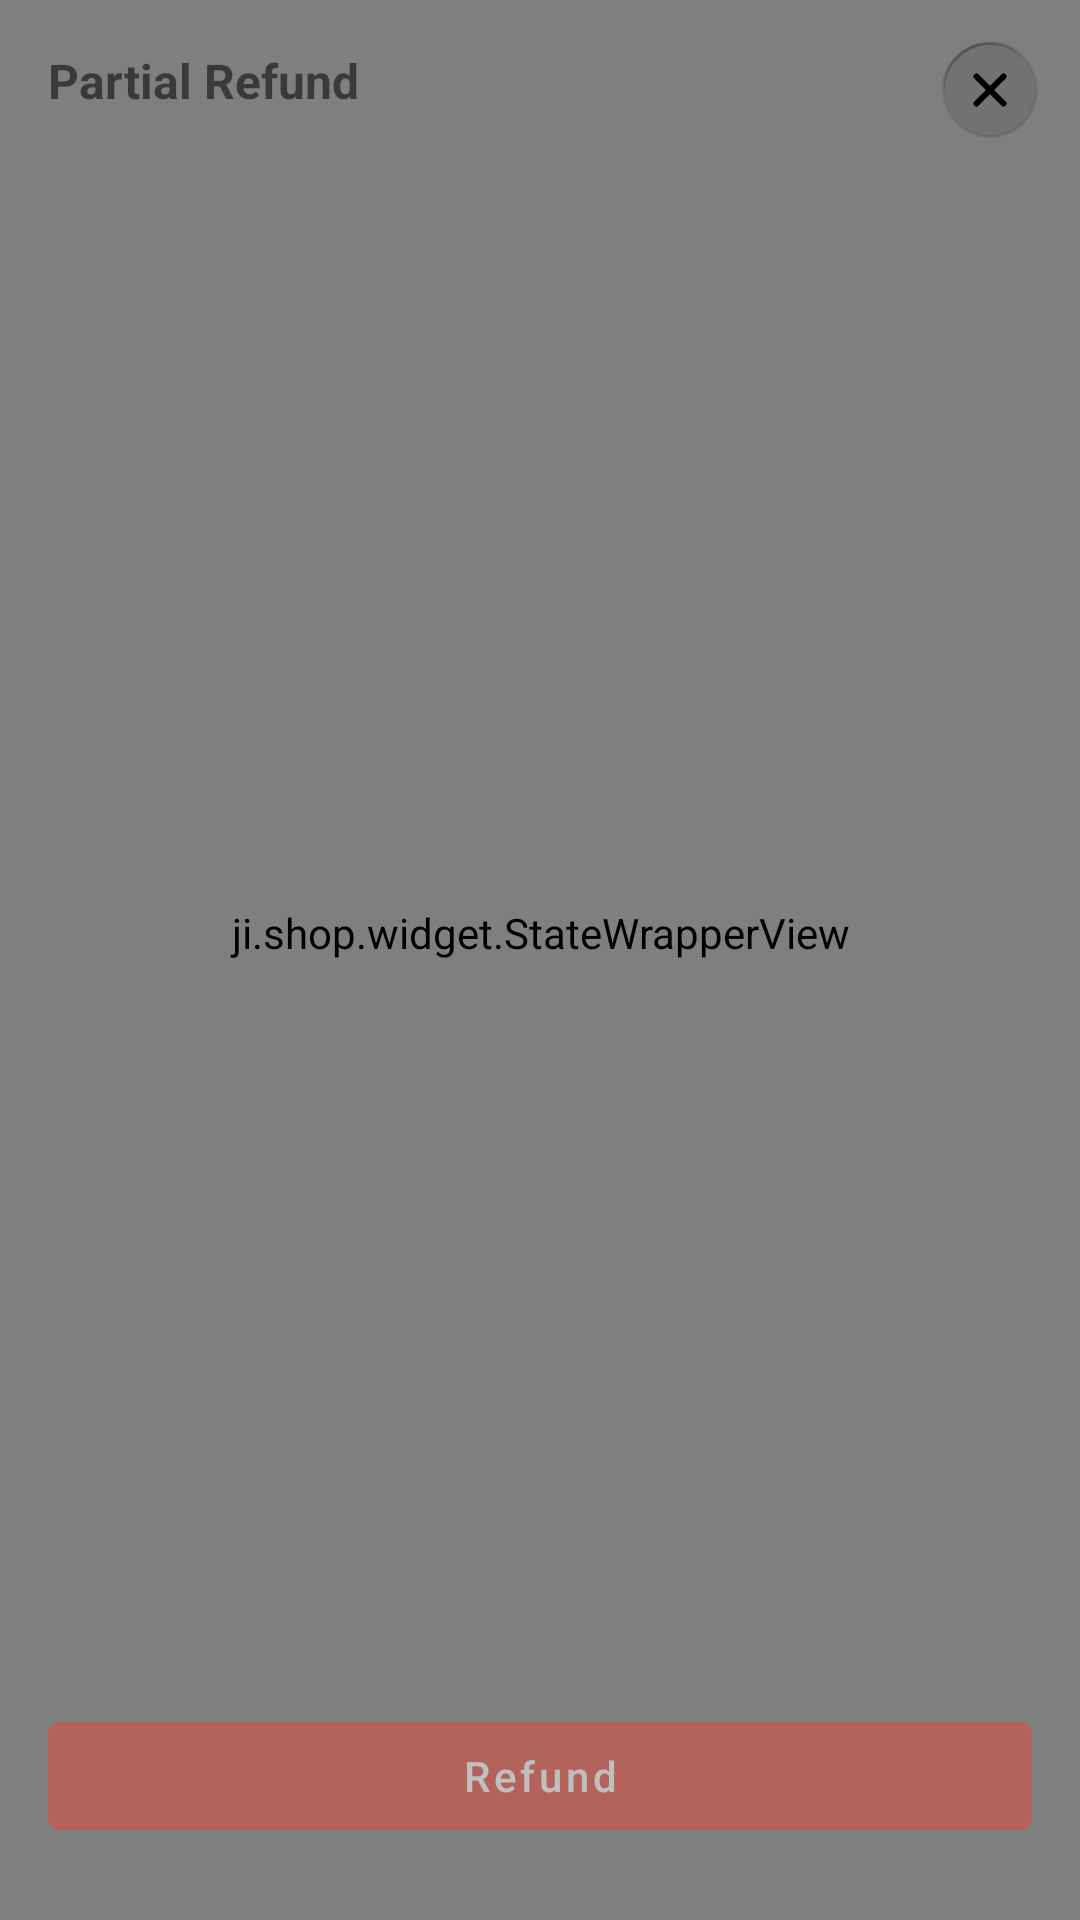

Layout XML and referenced resources for this Android screen:
<!-- AndroidManifest.xml: fallback theme Theme.MaterialComponents.DayNight.NoActionBar -->
<!-- res/layout/dialog_view_refund.xml -->
<?xml version="1.0" encoding="utf-8"?>
<androidx.constraintlayout.widget.ConstraintLayout xmlns:android="http://schemas.android.com/apk/res/android"
    xmlns:app="http://schemas.android.com/apk/res-auto"
    xmlns:tools="http://schemas.android.com/tools"
    android:layout_width="match_parent"
    android:layout_height="match_parent">

    <ji.shop.base.blur.RoundRectBlurView
        android:id="@+id/rounded"
        android:layout_width="0dp"
        android:layout_height="0dp"
        app:allRadius="@dimen/default_radius"
        app:layout_constraintBottom_toBottomOf="parent"
        app:layout_constraintEnd_toEndOf="parent"
        app:layout_constraintStart_toStartOf="parent"
        app:layout_constraintTop_toTopOf="parent"
        app:realtimeBlurRadius="50dp"
        app:realtimeOverlayColor="@color/colorOverlayBlur" />

    <androidx.constraintlayout.widget.Guideline
        android:id="@+id/guide_start"
        android:layout_width="wrap_content"
        android:layout_height="wrap_content"
        android:orientation="vertical"
        app:layout_constraintGuide_begin="@dimen/large_padding" />

    <androidx.constraintlayout.widget.Guideline
        android:id="@+id/guide_end"
        android:layout_width="wrap_content"
        android:layout_height="wrap_content"
        android:orientation="vertical"
        app:layout_constraintGuide_end="@dimen/large_padding" />

    <com.google.android.material.button.MaterialButton
        android:id="@+id/btn_close"
        style="@style/Widget.Material3.Button.IconButton"
        android:layout_width="wrap_content"
        android:layout_height="wrap_content"
        app:icon="@drawable/ic_close"
        app:iconSize="@dimen/_32dp"
        app:iconTint="@null"
        app:layout_constraintEnd_toEndOf="parent"
        app:layout_constraintTop_toTopOf="@id/tv" />

    <TextView
        android:id="@+id/tv"
        style="@style/fontSemiBold"
        android:layout_width="0dp"
        android:layout_height="wrap_content"
        android:paddingVertical="@dimen/large_padding"
        android:text="@string/text_refund"
        android:textSize="16sp"
        app:layout_constraintEnd_toStartOf="@id/btn_close"
        app:layout_constraintStart_toStartOf="@id/guide_start"
        app:layout_constraintTop_toTopOf="parent" />

    <TextView
        android:id="@+id/tvRefund"
        style="@style/fontDemiBold"
        android:layout_width="0dp"
        android:layout_height="wrap_content"
        android:background="@drawable/bg_refund"
        android:drawablePadding="@dimen/_8dp"
        android:padding="@dimen/_16dp"
        android:text="@string/text_refund_cash_amount"
        android:textSize="16sp"
        android:visibility="gone"
        app:drawableStartCompat="@drawable/ic_featured"
        app:layout_constraintEnd_toEndOf="@id/guide_end"
        app:layout_constraintStart_toStartOf="@id/guide_start"
        app:layout_constraintTop_toBottomOf="@+id/tv"
        tools:text="@string/text_refund_cash_amount" />

    <TextView
        android:id="@+id/tvName"
        style="@style/fontDemiBold"
        android:layout_width="0dp"
        android:layout_height="wrap_content"
        android:textSize="32sp"
        app:layout_constraintEnd_toStartOf="@id/btn_close"
        app:layout_constraintStart_toStartOf="@id/guide_start"
        app:layout_constraintTop_toBottomOf="@+id/tvRefund"
        tools:text="Bill Evans" />

    <TextView
        android:id="@+id/tv_mail"
        style="@style/fontDemiBold"
        android:layout_width="wrap_content"
        android:layout_height="wrap_content"
        android:drawablePadding="@dimen/small_padding"
        android:paddingVertical="@dimen/small_padding"
        android:textSize="16sp"
        app:drawableStartCompat="@drawable/ic_mail"
        app:layout_constraintStart_toStartOf="@id/guide_start"
        app:layout_constraintTop_toBottomOf="@+id/tvName"
        tools:text="bill.evans@gmail.com" />

    <androidx.appcompat.widget.AppCompatImageView
        android:id="@+id/line"
        android:layout_width="wrap_content"
        android:layout_height="wrap_content"
        android:layout_marginStart="@dimen/_16dp"
        android:src="@drawable/ic_line"
        app:layout_constraintBottom_toBottomOf="@+id/tv_mail"
        app:layout_constraintStart_toEndOf="@id/tv_mail"
        app:layout_constraintTop_toTopOf="@+id/tv_mail" />

    <TextView
        android:id="@+id/tv_phone"
        style="@style/fontDemiBold"
        android:layout_width="wrap_content"
        android:layout_height="wrap_content"
        android:layout_marginStart="@dimen/_16dp"
        android:drawablePadding="@dimen/small_padding"
        android:paddingVertical="@dimen/small_padding"
        android:textSize="16sp"
        app:drawableStartCompat="@drawable/ic_phone"
        app:layout_constraintStart_toEndOf="@id/line"
        app:layout_constraintTop_toTopOf="@+id/tv_mail"
        tools:text="678-774-0987" />


    <LinearLayout
        android:id="@+id/content"
        android:visibility="gone"
        android:layout_width="0dp"
        android:layout_height="0dp"
        android:layout_marginTop="@dimen/_8dp"
        android:background="@drawable/bg_secondary"
        android:orientation="vertical"
        android:padding="@dimen/_8dp"
        app:layout_constraintBottom_toTopOf="@id/btn_refund"
        app:layout_constraintEnd_toEndOf="@id/guide_end"
        app:layout_constraintStart_toStartOf="@id/guide_start"
        app:layout_constraintTop_toBottomOf="@id/tv_mail">

        <include
            layout="@layout/item_refund_header"
            android:layout_width="match_parent"
            android:layout_height="wrap_content" />

        <androidx.recyclerview.widget.RecyclerView
            android:id="@+id/recyclerView"
            android:layout_width="match_parent"
            android:layout_height="wrap_content"
            android:clipToPadding="false"
            android:orientation="vertical"
            android:paddingBottom="@dimen/large_padding"
            app:layoutManager="androidx.recyclerview.widget.LinearLayoutManager"
            tools:listitem="@layout/item_refund" />

    </LinearLayout>


    <com.google.android.material.button.MaterialButton
        android:id="@+id/btn_refund"
        android:layout_width="0dp"
        android:layout_height="wrap_content"
        android:layout_marginBottom="@dimen/large_2_padding"
        android:backgroundTint="@color/colorStateRefund"
        android:text="@string/text_refund_action"
        android:enabled="false"
        android:alpha="0.5"
        android:textAllCaps="false"
        android:textColor="@color/colorText"
        app:layout_constraintBottom_toBottomOf="parent"
        app:layout_constraintEnd_toEndOf="@id/guide_end"
        app:layout_constraintStart_toStartOf="@+id/guide_start" />

    <ji.shop.widget.StateWrapperView
        android:id="@+id/state_view"
        android:layout_width="0dp"
        android:layout_height="0dp"
        app:st_empty_text="@string/text_empty_items"
        app:layout_constraintBottom_toTopOf="@id/btn_refund"
        app:layout_constraintEnd_toEndOf="parent"
        app:layout_constraintStart_toStartOf="parent"
        app:layout_constraintTop_toBottomOf="@id/tv"
        app:st_progress_background="@android:color/transparent" />
</androidx.constraintlayout.widget.ConstraintLayout>
<!-- res/layout/item_refund_header.xml (included above) -->
<?xml version="1.0" encoding="utf-8"?>
<LinearLayout xmlns:android="http://schemas.android.com/apk/res/android"
    android:layout_width="match_parent"
    android:layout_height="wrap_content"
    android:gravity="center_vertical"
    android:minHeight="40dp">

    <TextView
        style="@style/fontMedium"
        android:layout_width="0dp"
        android:layout_height="wrap_content"
        android:layout_weight="0.7"
        android:gravity="center"
        android:text="@string/text_qty" />

    <TextView
        style="@style/fontMedium"
        android:layout_width="0dp"
        android:layout_height="wrap_content"
        android:layout_weight="2"
        android:paddingStart="@dimen/small_padding"
        android:text="@string/text_add_on" />

    <TextView
        style="@style/fontMedium"
        android:layout_width="0dp"
        android:layout_height="wrap_content"
        android:layout_weight="1"
        android:paddingStart="@dimen/small_padding"
        android:text="@string/text_price" />

    <View
        android:layout_width="0dp"
        android:layout_height="1dp"
        android:layout_weight="1" />
</LinearLayout>
<!-- res/layout/item_refund.xml (included above) -->
<?xml version="1.0" encoding="utf-8"?>
<androidx.cardview.widget.CardView xmlns:android="http://schemas.android.com/apk/res/android"
    xmlns:app="http://schemas.android.com/apk/res-auto"
    xmlns:tools="http://schemas.android.com/tools"
    android:layout_width="match_parent"
    android:layout_height="wrap_content"
    android:layout_marginBottom="@dimen/_10dp"
    android:gravity="center_vertical"
    app:cardBackgroundColor="@color/colorSecondaryBackground"
    app:cardCornerRadius="6dp"
    app:cardElevation="0dp">

    <LinearLayout
        android:layout_width="match_parent"
        android:layout_height="wrap_content"
        android:gravity="center_vertical"
        android:minHeight="50dp">

        <TextView
            android:id="@+id/tv_qty"
            style="@style/fontSemiBold"
            android:layout_width="0dp"
            android:layout_height="match_parent"
            android:layout_weight="0.7"
            android:background="@color/colorRefund"
            android:gravity="center_vertical"
            android:paddingStart="@dimen/small_padding"
            tools:text="@string/text_qty" />

        <TextView
            android:id="@+id/tv_name"
            style="@style/fontSemiBold"
            android:layout_width="0dp"
            android:layout_height="wrap_content"
            android:layout_marginVertical="@dimen/small_padding"
            android:layout_weight="2"
            android:lines="2"
            android:gravity="center_vertical"
            android:paddingStart="@dimen/small_padding"
            android:text="@string/text_add_on" />

        <TextView
            android:id="@+id/tv_price"
            style="@style/fontSemiBold"
            android:layout_width="0dp"
            android:layout_height="wrap_content"
            android:layout_weight="1"
            android:paddingStart="@dimen/small_padding"
            android:text="@string/text_price" />

        <FrameLayout
            android:id="@+id/fl_count"
            android:layout_width="0dp"
            android:layout_height="match_parent"
            android:layout_weight="1"
            android:background="@color/colorFourthBackground">

            <LinearLayout
                android:layout_width="match_parent"
                android:layout_height="match_parent"
                android:layout_margin="4dp"
                android:background="@drawable/bg_stroke_secondary"
                android:gravity="center_vertical"
                android:paddingHorizontal="@dimen/small_padding">

                <TextView
                    android:id="@+id/tv_value"
                    style="@style/fontSemiBold"
                    android:layout_width="0dp"
                    android:layout_height="wrap_content"
                    android:layout_weight="1"
                    android:gravity="center"
                    tools:text="Text" />

                <androidx.appcompat.widget.AppCompatImageView
                    android:layout_width="20dp"
                    android:layout_height="20dp"
                    android:src="@drawable/ic_arrow_down" />
            </LinearLayout>
        </FrameLayout>
    </LinearLayout>
</androidx.cardview.widget.CardView>
<!-- resources referenced by this layout -->
<resources>
  <color name="colorFourthBackground">#4DFFFFFF</color>
  <color name="colorOverlayBlur">#1F000000</color>
  <color name="colorRefund">#4DFFFFFF</color>
  <color name="colorSecondaryBackground">#4DFFFFFF</color>
  <color name="colorStateRefund">#E74738</color>
  <color name="colorText">#FFFFFF</color>
  <dimen name="_10dp">10dp</dimen>
  <dimen name="_16dp">16dp</dimen>
  <dimen name="_32dp">32dp</dimen>
  <dimen name="_8dp">8dp</dimen>
  <dimen name="default_radius">12dp</dimen>
  <dimen name="large_2_padding">24dp</dimen>
  <dimen name="large_padding">16dp</dimen>
  <dimen name="small_padding">8dp</dimen>
  <!-- drawable bg_refund (drawable) -->
  <?xml version="1.0" encoding="utf-8"?>
  <shape xmlns:android="http://schemas.android.com/apk/res/android">
      <solid android:color="#330EE962" />
      <stroke
          android:width="1dp"
          android:color="#4D0EE962" />
      <corners android:radius="12dp" />
  </shape>
  <!-- drawable bg_secondary (drawable) -->
  <?xml version="1.0" encoding="utf-8"?>
  <ripple xmlns:android="http://schemas.android.com/apk/res/android"
      android:color="@color/colorRipple">
      <item android:id="@android:id/mask">
          <shape android:shape="rectangle">
              <solid android:color="@color/colorRipple" />
              <corners android:radius="@dimen/default_radius" />
          </shape>
      </item>
  
      <item android:id="@android:id/background">
          <shape>
              <solid android:color="@color/colorSecondaryBackground" />
              <corners android:radius="@dimen/default_radius" />
          </shape>
      </item>
  </ripple>
  <!-- drawable bg_stroke_secondary (drawable) -->
  <?xml version="1.0" encoding="utf-8"?>
  <shape xmlns:android="http://schemas.android.com/apk/res/android">
      <stroke
          android:width="1dp"
          android:color="@color/colorStrokeBackground" />
      <corners android:radius="4dp" />
  </shape>
  <!-- drawable ic_arrow_down (drawable) -->
  <vector xmlns:android="http://schemas.android.com/apk/res/android"
      android:width="22dp"
      android:height="22dp"
      android:viewportWidth="22"
      android:viewportHeight="22">
    <path
        android:pathData="M5.5,8.25L11,13.75L16.5,8.25"
        android:strokeLineJoin="round"
        android:strokeWidth="1.83333"
        android:fillColor="#00000000"
        android:strokeColor="@color/colorIcon"
        android:strokeLineCap="round"/>
  </vector>
  <!-- drawable ic_line (drawable) -->
  <vector xmlns:android="http://schemas.android.com/apk/res/android"
      android:width="1dp"
      android:height="17dp"
      android:viewportWidth="1"
      android:viewportHeight="17">
    <path
        android:strokeWidth="1"
        android:pathData="M0.5,0L0.5,17"
        android:strokeAlpha="0.1"
        android:fillColor="#00000000"
        android:strokeColor="@color/colorIcon"/>
  </vector>
  <string name="text_add_on">Add-on</string>
  <string name="text_empty_items">Empty Items!</string>
  <string name="text_price">Price</string>
  <string name="text_qty">QTY</string>
  <string name="text_refund">Partial Refund</string>
  <string name="text_refund_action">Refund</string>
  <string name="text_refund_cash_amount">Refund Cash Amount : %s</string>
  <style name="fontDemiBold">
      </style>
  <style name="fontMedium" />
  <style name="fontSemiBold">
          <item name="android:textStyle">bold</item>
      </style>
  <color name="colorRipple">#4DFFFFFF</color>
  <color name="colorStrokeBackground">#1AFFFFFF</color>
  <color name="colorIcon">#000000</color>
</resources>
